The GitHub repository levshuster/whale-detection contains a labelled image folder "random-5500-0.8" with 2 categories: no whale, whale present. Examples follow, each with its label.

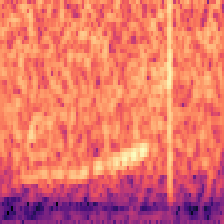
Label: whale present

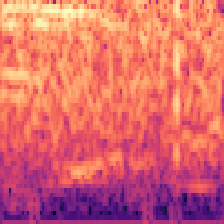
Label: no whale

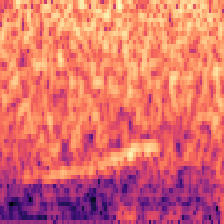
Label: whale present

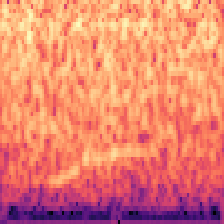
Label: whale present

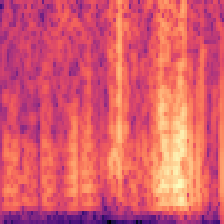
Label: no whale

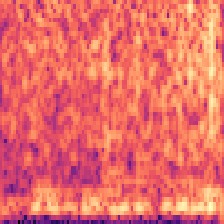
Label: no whale
